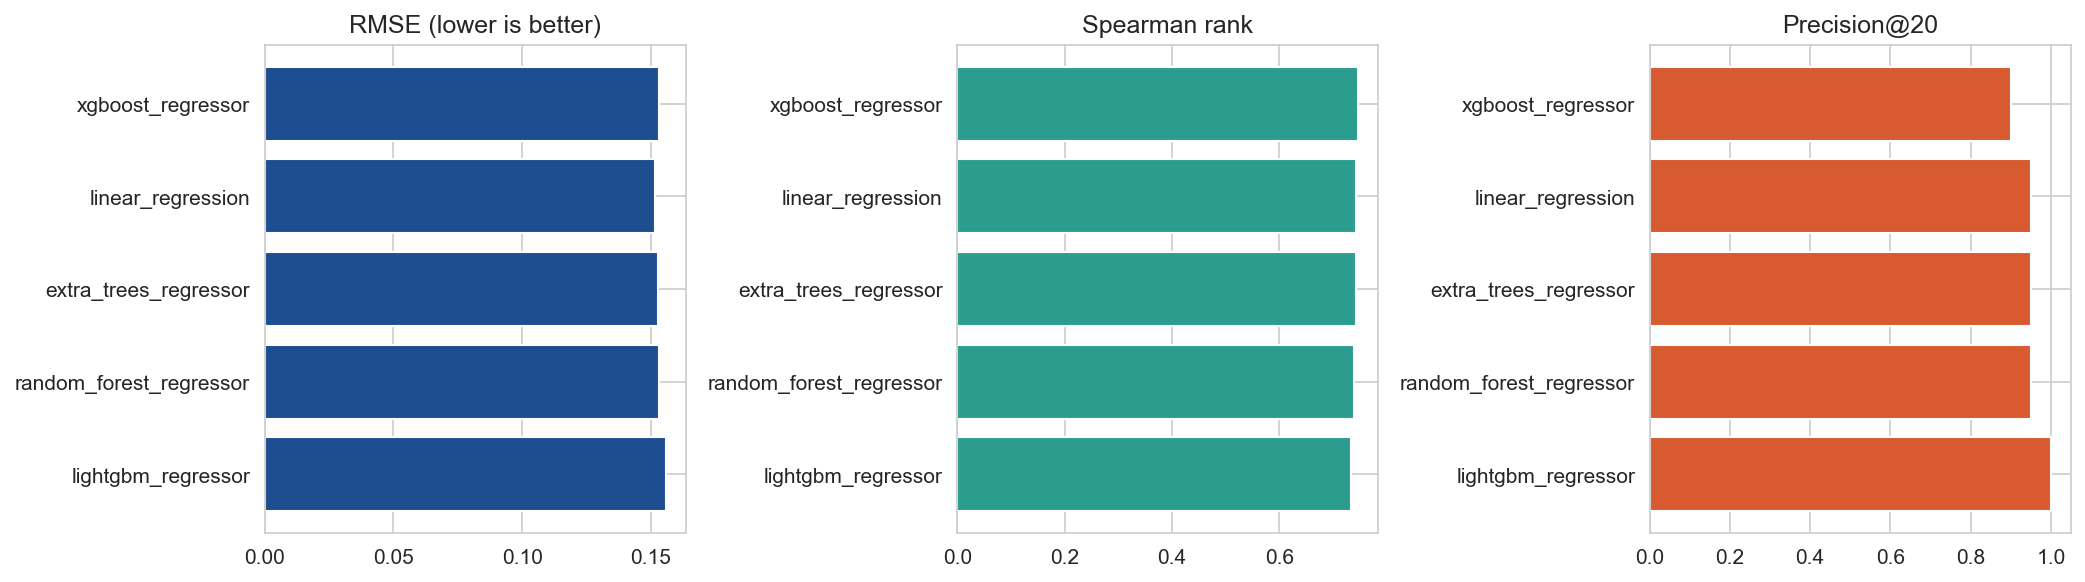

Data behind this chart, as committed beside it:
model, mae, rmse, r2, spearman_rank, precision_at_20, top_20_overlap, best_params
xgboost_regressor, 0.1024, 0.153, 0.6845, 0.7473, 0.9, 0.35, {"subsample": 0.8, "max_depth": 3, "cols…
linear_regression, 0.1023, 0.1515, 0.6908, 0.7438, 0.95, 0.45, {}
extra_trees_regressor, 0.1025, 0.1527, 0.6858, 0.7424, 0.95, 0.35, {"n_estimators": 300, "min_samples_leaf"…
random_forest_regressor, 0.1026, 0.1531, 0.6843, 0.74, 0.95, 0.3, {"n_estimators": 500, "min_samples_leaf"…
lightgbm_regressor, 0.104, 0.1558, 0.673, 0.7331, 1.0, 0.45, {"num_leaves": 15, "min_child_samples": …
